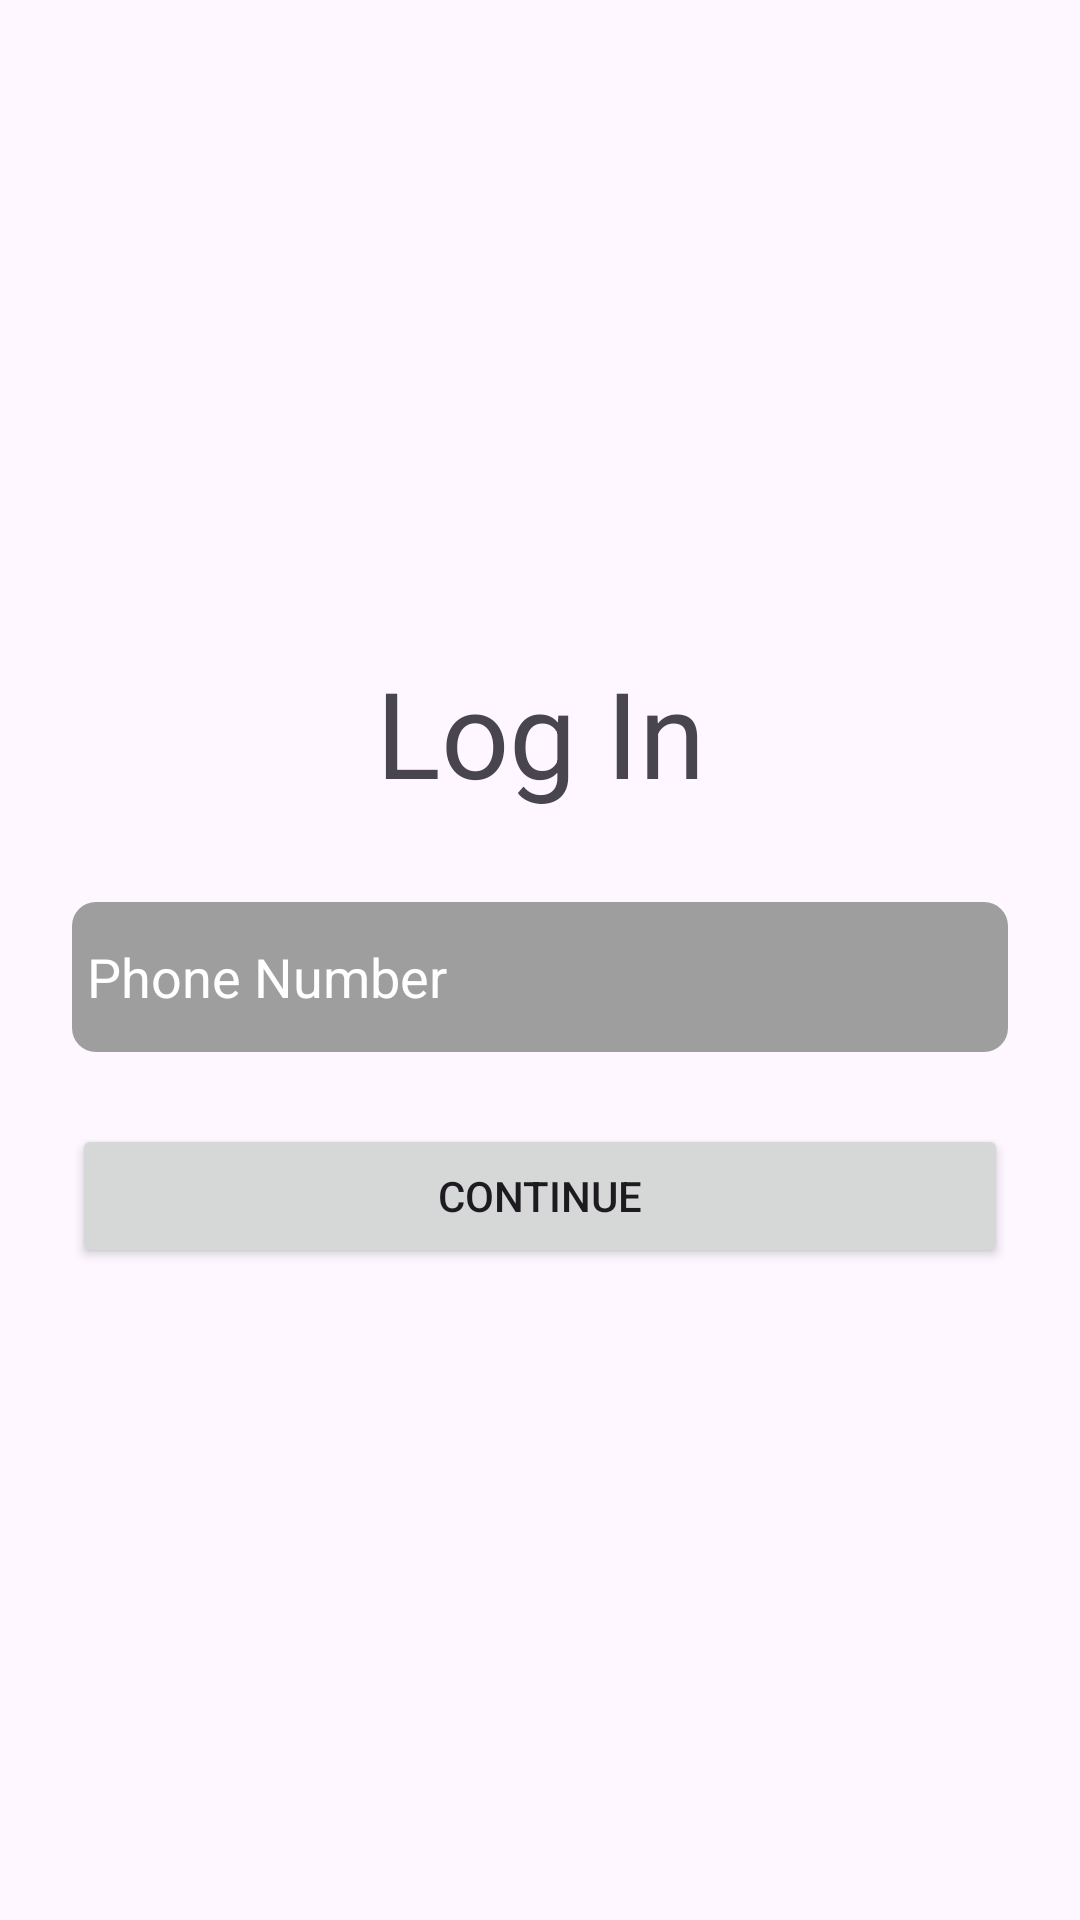

Write the Android layout XML for this screen, with the resource values it uses.
<!-- AndroidManifest.xml: application theme Theme.EsportGames -->
<!-- res/layout/fragment_log_in.xml -->
<?xml version="1.0" encoding="utf-8"?>
<LinearLayout xmlns:android="http://schemas.android.com/apk/res/android"
    xmlns:tools="http://schemas.android.com/tools"
    android:layout_width="match_parent"
    android:layout_height="match_parent"
    android:orientation="vertical"
    android:padding="24dp"
    android:gravity="center_vertical"
    tools:context=".feature.auth.fragment.LogInFragment">
    <TextView
        android:layout_width="match_parent"
        android:layout_height="wrap_content"
        android:text="Log In"
        android:gravity="center_horizontal"
        android:textSize="40sp"
        android:layout_marginBottom="30dp"/>

    <EditText
        android:id="@+id/phoneEditText"
        android:layout_width="match_parent"
        android:layout_height="wrap_content"
        android:hint="Phone Number"
        android:inputType="phone"
        android:paddingStart="5dp"
        android:textColorHint="@color/white"
        android:textColor="@color/black"
        android:background="@drawable/bg_edit_text"
        android:layout_marginBottom="24dp" />

    <Button
        android:id="@+id/continueButton"
        android:layout_width="match_parent"
        android:layout_height="wrap_content"
        android:text="Continue" />

</LinearLayout>
<!-- resources referenced by this layout -->
<resources>
  <!-- drawable bg_edit_text (drawable) -->
  <?xml version="1.0" encoding="utf-8"?>
  <shape xmlns:android="http://schemas.android.com/apk/res/android"
      android:shape="rectangle">
      <corners android:radius="8dp"/>
      <size android:height="50dp"/>
      <solid android:color="#9E9E9E"/>
  
  </shape>
  <style name="Theme.EsportGames" parent="Base.Theme.EsportGames" />
  <style name="Base.Theme.EsportGames" parent="Theme.Material3.DayNight.NoActionBar">
          
          
      </style>
  <!-- not gathered from this repository: default colours our renderer supplied (Android Studio template values) -->
  <color name="black">#FF000000</color>
  <color name="white">#FFFFFFFF</color>
</resources>
